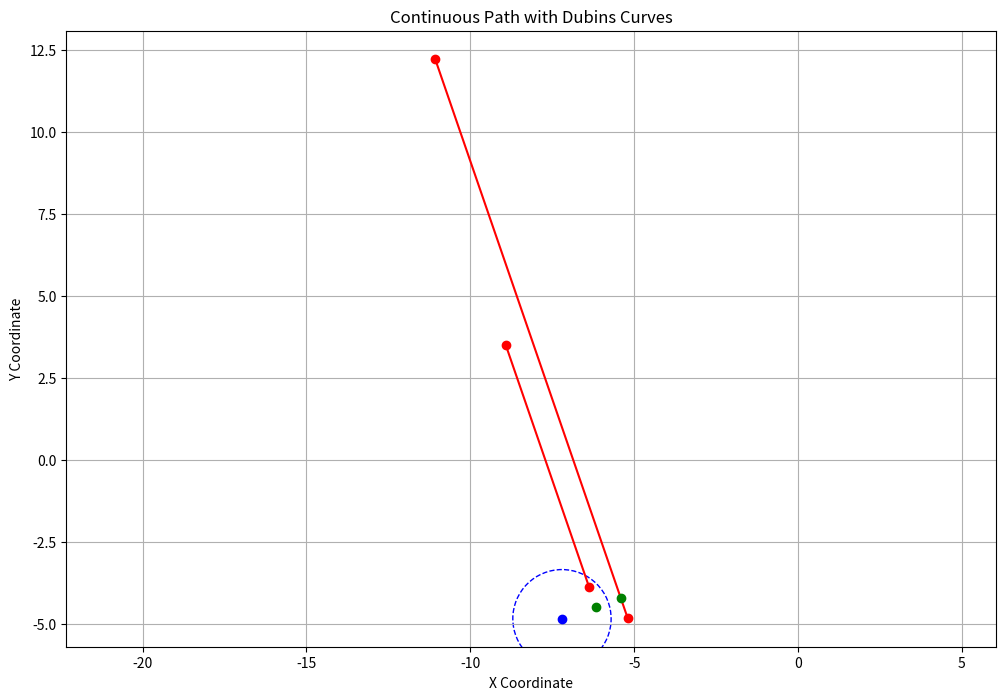

Here is the Python script that generated this plot:
# [redacted]
import numpy as np
import pandas as pd
import matplotlib.pyplot as plt

def calculate_dubins_points(segment1, segment2, turning_radius):
    # Unpack line segment coordinates
    x1, y1, x2, y2 = segment1
    x3, y3, x4, y4 = segment2

    # Calculate direction vectors for each segment
    dir_vec1 = np.array([x2 - x1, y2 - y1])
    dir_vec2 = np.array([x4 - x3, y4 - y3])

    # Normalize direction vectors
    dir_vec1 = dir_vec1 / np.linalg.norm(dir_vec1)
    dir_vec2 = dir_vec2 / np.linalg.norm(dir_vec2)

    # Calculate the normal vectors for each segment
    norm_vec1 = np.array([-dir_vec1[1], dir_vec1[0]])
    norm_vec2 = np.array([-dir_vec2[1], dir_vec2[0]])

    # Calculate potential circle centers for each segment
    circle_center1 = np.array([x1, y1]) + norm_vec1 * turning_radius
    circle_center2 = np.array([x3, y3]) + norm_vec2 * turning_radius

    # Choose the circle center that is on the correct side for transitioning
    circle_center = (circle_center1 + circle_center2) / 2

    # Calculate tangent points to the circle for each segment
    t1 = (np.dot(circle_center - np.array([x1, y1]), dir_vec1) / np.linalg.norm(dir_vec1))
    intersect1 = np.array([x1, y1]) + t1 * dir_vec1

    t2 = (np.dot(circle_center - np.array([x3, y3]), dir_vec2) / np.linalg.norm(dir_vec2))
    intersect2 = np.array([x3, y3]) + t2 * dir_vec2

    return {
        'circle_center': circle_center,
        'intersect1': intersect1,
        'intersect2': intersect2
    }

# Example usage with dummy data
# Replace this with reading your actual CSV file
field_segments = pd.DataFrame({
    'x1': [-6.373, -5.195],
    'y1': [-3.888, -4.838],
    'x2': [-8.914, -11.075],
    'y2': [3.491, 12.239]
})

# Calculate Dubins path components for the first two segments
turning_radius = 1.5  # Turning radius of the vehicle
segment1 = tuple(field_segments.iloc[0])
segment2 = tuple(field_segments.iloc[1])
dubins_points = calculate_dubins_points(segment1, segment2, turning_radius)

# Plot the first few points to show a continuous path
plt.figure(figsize=(12, 8))
plt.plot([segment1[0], segment1[2]], [segment1[1], segment1[3]], 'ro-')  # First line segment
plt.plot([segment2[0], segment2[2]], [segment2[1], segment2[3]], 'ro-')  # Second line segment
plt.plot(dubins_points['circle_center'][0], dubins_points['circle_center'][1], 'bo')  # Circle center
plt.plot(dubins_points['intersect1'][0], dubins_points['intersect1'][1], 'go')  # Tangent point on first segment
plt.plot(dubins_points['intersect2'][0], dubins_points['intersect2'][1], 'go')  # Tangent point on second segment
circle = plt.Circle(dubins_points['circle_center'], turning_radius, fill=False, color='blue', linestyle='--')
plt.gca().add_artist(circle)
plt.axis('equal')
plt.grid(True)
plt.xlabel('X Coordinate')
plt.ylabel('Y Coordinate')
plt.title('Continuous Path with Dubins Curves')
plt.show()
